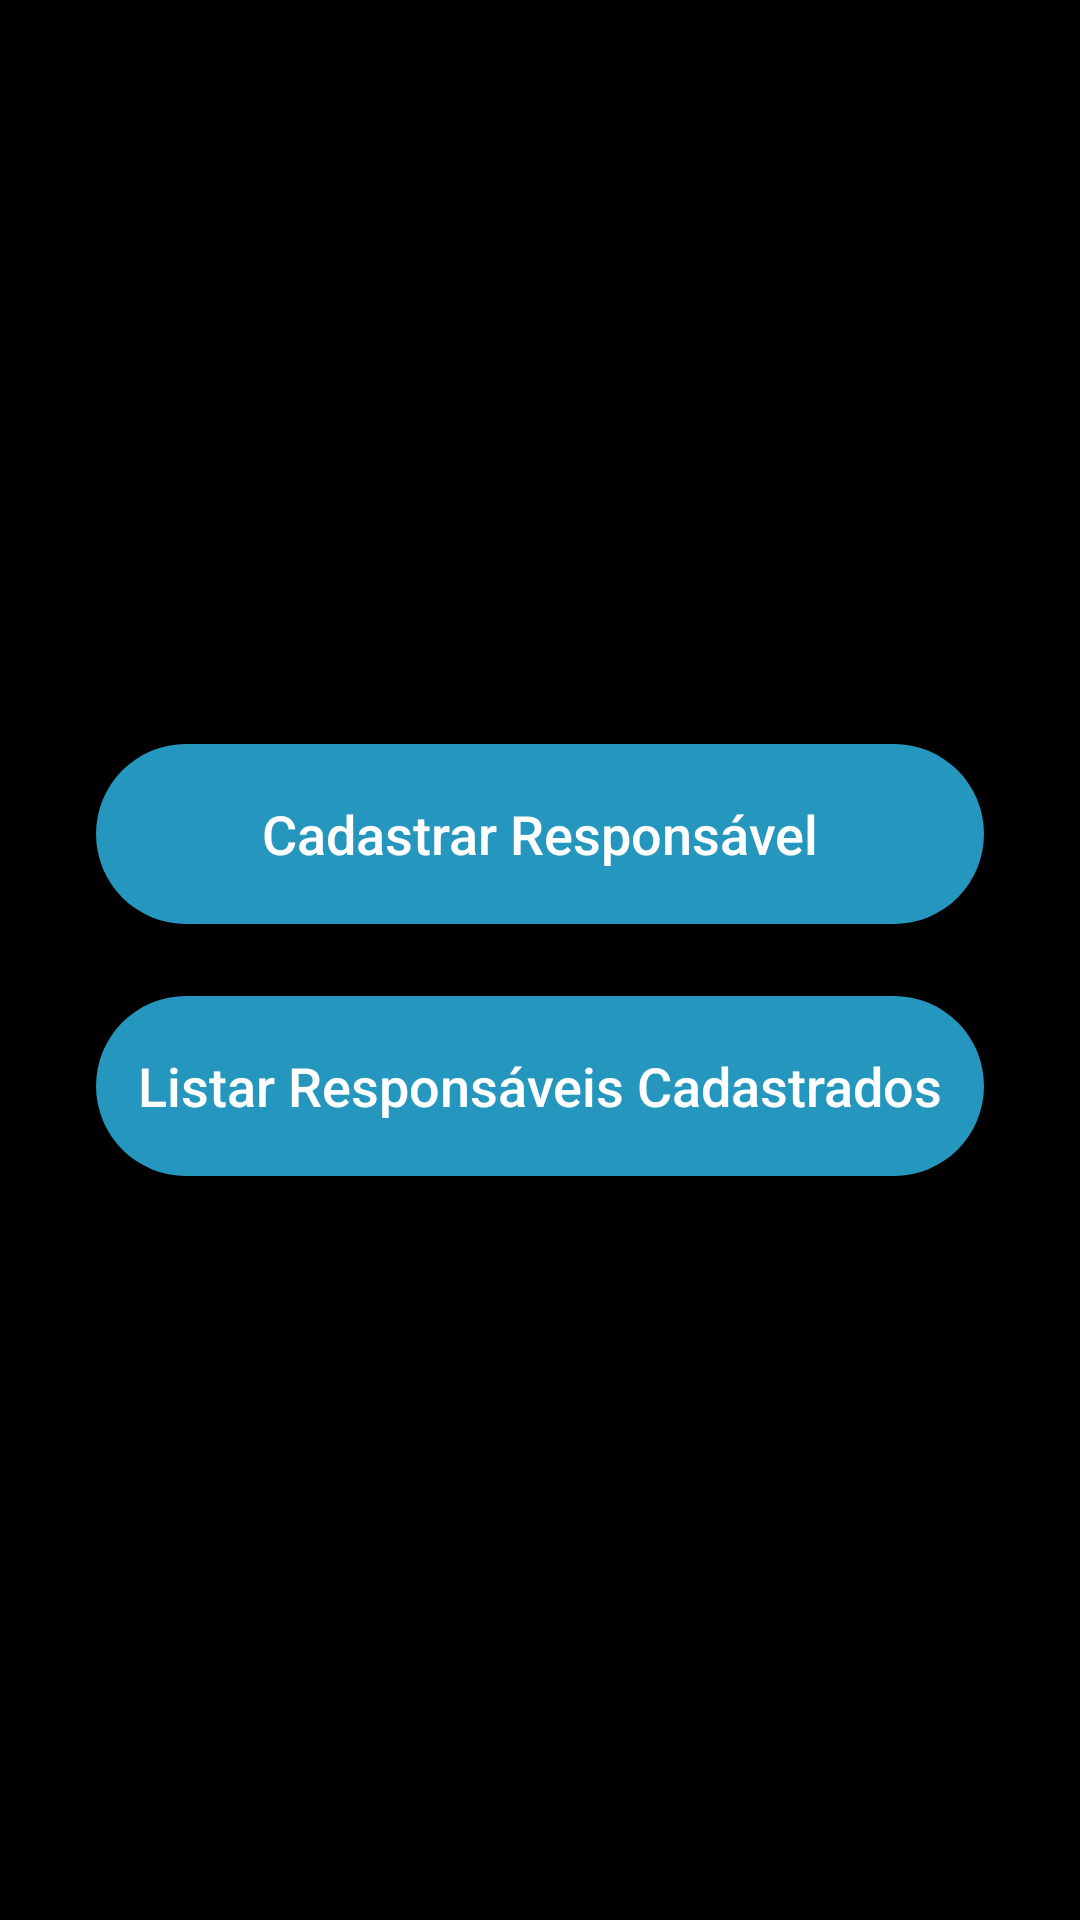

This screen was rendered from an Android layout file. Write that file and the resources it references.
<!-- AndroidManifest.xml: application theme Theme.TioDaPerua -->
<!-- res/layout/fragment_responsaveis.xml -->
<?xml version="1.0" encoding="utf-8"?>
<LinearLayout xmlns:android="http://schemas.android.com/apk/res/android"
    xmlns:tools="http://schemas.android.com/tools"
    android:layout_width="match_parent"
    android:layout_height="match_parent"
    android:background="@android:color/black"
    android:gravity="center"
    android:orientation="vertical"
    android:padding="32dp"
    tools:context=".ui.responsaveis.ResponsaveisFragment">

    <Button
        android:id="@+id/btn_cadastrar_responsavel"
        android:layout_width="match_parent"
        android:layout_height="60dp"
        android:background="@drawable/rounded_button_blue"
        android:text="Cadastrar Responsável"
        android:textAllCaps="false"
        android:textColor="@android:color/white"
        android:textSize="18sp" />

    <Button
        android:id="@+id/btn_listar_responsaveis"
        android:layout_width="match_parent"
        android:layout_height="60dp"
        android:layout_marginTop="24dp"
        android:background="@drawable/rounded_button_blue"
        android:text="Listar Responsáveis Cadastrados"
        android:textAllCaps="false"
        android:textColor="@android:color/white"
        android:textSize="18sp" />

</LinearLayout>
<!-- resources referenced by this layout -->
<resources>
  <!-- drawable rounded_button_blue (drawable) -->
  <?xml version="1.0" encoding="utf-8"?>
  <shape xmlns:android="http://schemas.android.com/apk/res/android"
      android:shape="rectangle">
      <solid android:color="#2596be"/>
      <corners android:radius="100dp" />
  </shape>
  <style name="Theme.TioDaPerua" parent="Theme.AppCompat.Light.NoActionBar">
          
          <item name="colorPrimary">@color/amarelo_van</item>
          <item name="colorPrimaryVariant">@color/amarelo_van</item>
          <item name="colorOnPrimary">@color/black</item>
          
          
          <item name="android:windowBackground">@android:color/black</item>
  
          
          <item name="android:statusBarColor" tools:targetApi="l">@android:color/black</item>
          
          <item name="android:navigationBarColor" tools:targetApi="l">@android:color/black</item>
      </style>
  <color name="amarelo_van">#F8B51B</color>
  <color name="black">#FF000000</color>
</resources>
